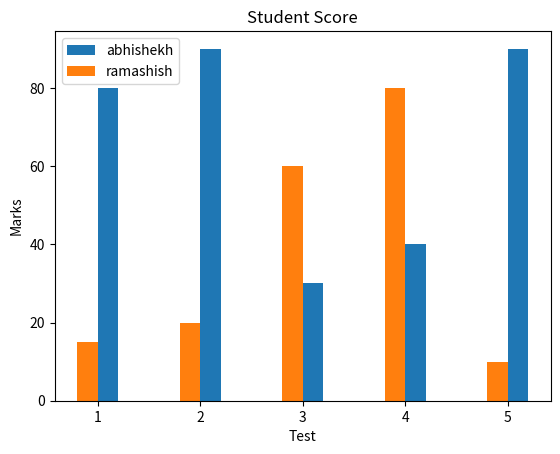

Python code for this plot:
from matplotlib import pyplot as plt
test=[1,2,3,4,5]
s1=[80,90,30,40,90]
s2=[15,20,60,80,10]
#it's graph
'''plt.plot(test,s1,label='abhishekh')
plt.plot(test,s2,label='ramashish')'''

#It's histogram
'''
plt.bar(test,s1,label='abhishekh') # showing bar single data
# If s2 marks id greater than s1 then it will hide in graph Hence use single data
plt.bar(test,s2,label='ramashish')
'''

# If we want multiple data in proper adjacentformat then following steps
'''
plt.bar([i+0.2 for i in test],s1,label='abhishekh')
plt.bar([i-0.2 for i in test],s2,label='ramashish')
'''
# here we shift some lines using list compresion
# Now we control some width to show properly
plt.bar([i+0.1 for i in test],s1,width=0.2,label='abhishekh')
plt.bar([i-0.1 for i in test],s2,width=0.2,label='ramashish')

plt.xlabel('Test')
plt.ylabel('Marks')
plt.title('Student Score')
plt.legend()
plt.show()